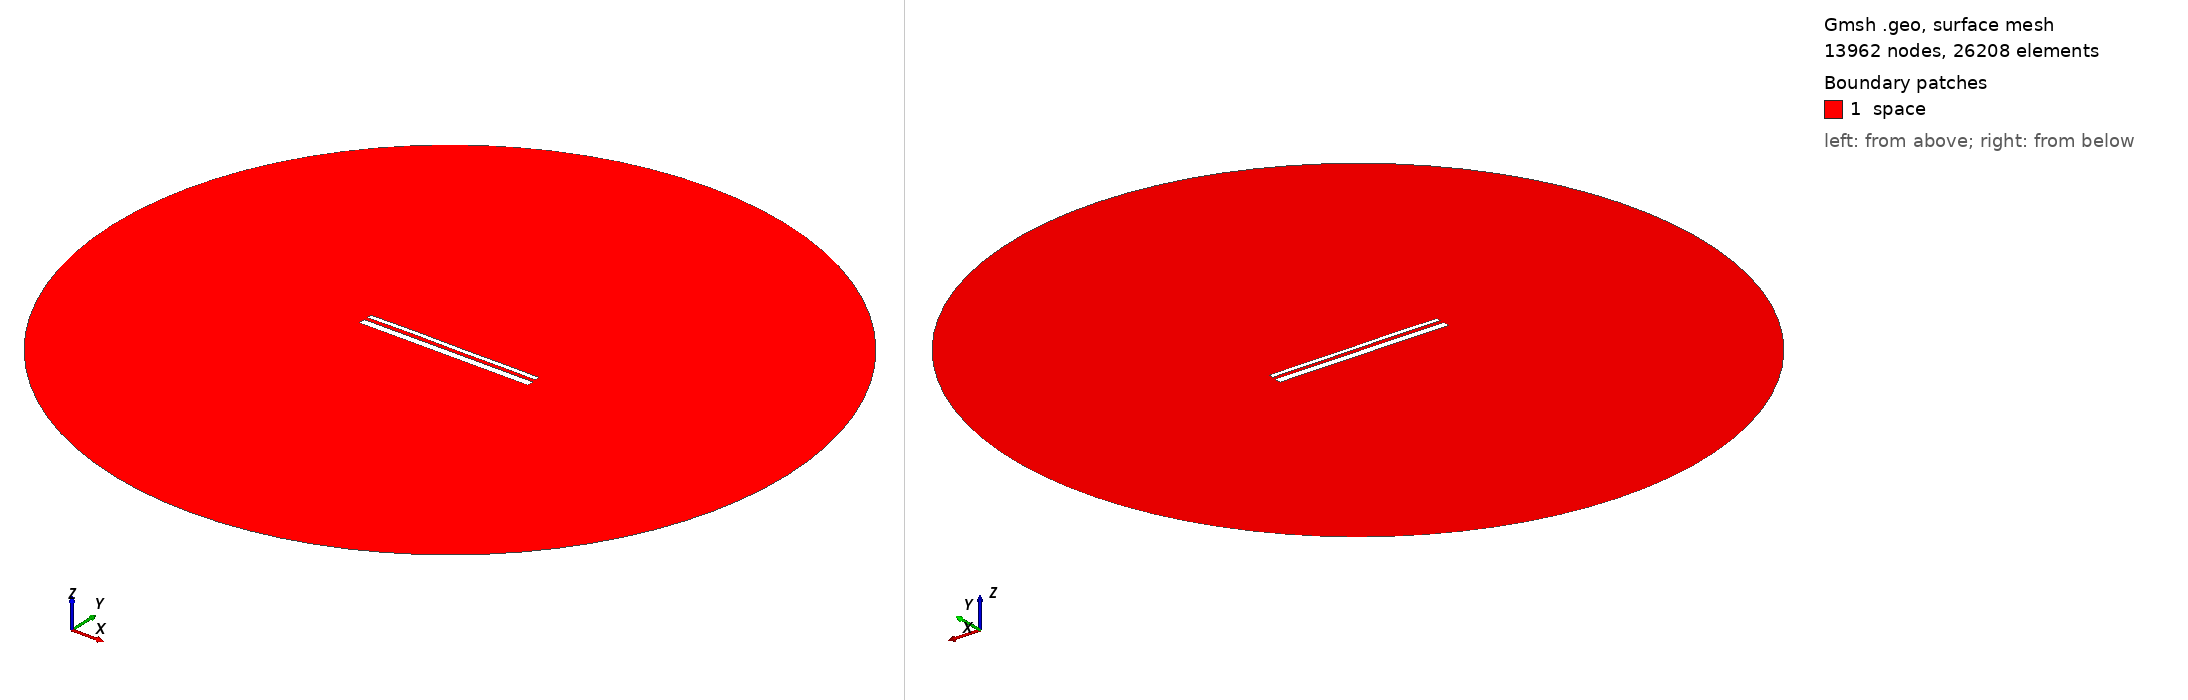

Gmsh geometry script, surface-meshed: 13962 nodes, 26208 surface elements. Boundary patches (legend numbers): 1 space. Left view from above one corner, right view from below the opposite corner. Legend entries are the model's physical surfaces. The drawing asked Gmsh for element sizes between 1% and 20% of the model's largest extent; the script's own settings can give other sizes.

=== 13469.geo (drawn) ===
//---------------------------------------
// Geometry kernel
//---------------------------------------

SetFactory("OpenCASCADE");



//---------------------------------------
// Parameters of the geometry
//---------------------------------------

// Overetch of the upper plate
overetch = 0.5;

// Distance between the plates
distance = 1.75;

// Discretization over the x axis (for the deformation)
nx = 50; 

// Length of the plate
L = 100 - overetch; 

// Number of modes
n = 4; 

// 1st mode coefficient
coeff(1) = 0.0;
beta(1) = 0.596864 * 3.1415926535 / L;

// 2nd mode coefficient
coeff(2) = 0.07499999999999998;
beta(2) = 1.49418 * 3.1415926535 / L;

// 3rd mode coefficient
coeff(3) = 0.07499999999999998;
beta(3) = 2.50025 * 3.1415926535 / L;

// 4th mode coefficient
coeff(4) = 0.07499999999999998;
beta(4) = 3.49999 * 3.1415926535 / L;



//---------------------------------------
// Upper plate (deformed rectangle)
//---------------------------------------

// Coordiantes of the upper plate
xmin = -50;
xmax = 50 - overetch;

// Height of the upper plate
yheight = 4 - 2 * overetch;

// Indexes of the points
UpperID[] = {};
LowerID[] = {};
LeftID[] = {};
RightID[] = {};

// Point index
p = 1;

// Horizontal edges
For i In {1:nx}
    x = xmin + (i-1)*(xmax - xmin)/(nx-1);

    y_bottom = distance / 2 + overetch;
    For j In {1:n}
        C = (Cosh(beta(j)*L) + Cos(beta(j)*L)) / (Sinh(beta(j)*L) + Sin(beta(j)*L));
        y_bottom  = y_bottom + coeff(j) * (Cosh(beta(j)*(x+50)) - Cos(beta(j)*(x+50)) - C * (Sinh(beta(j)*(x+50)) - Sin(beta(j)*(x+50))));
    EndFor

    y_top = y_bottom + yheight;

    Point(p) = {x, y_top, 0, 1.0};
    UpperID[i] = p;
    p = p + 1;

    Point(p) = {x, y_bottom, 0, 1.0};
    LowerID[i] = p;
    p = p + 1;
EndFor

// Create point lists
UpperPts[] = {}; LowerPts[] = {};
For i In {1:nx}
  UpperPts[] += {UpperID[i]};
  LowerPts[] += {LowerID[i]};
EndFor

// Build splines
Spline(1) = {UpperPts[]};
Spline(2) = {LowerPts[]};
Line(3) = {LowerPts[nx-1], UpperPts[nx-1]};
Line(4) = {LowerPts[0], UpperPts[0]};

// Build the plane surface
Curve Loop(1) = {2, 3, -1, -4};
Plane Surface(1) = {1};



//---------------------------------------
// Lower plate (rectangle)
//---------------------------------------

// Vertices
Point(1001) = {-50, -1, 0, 1.0};
Point(1002) = { 50, -1, 0, 1.0};
Point(1003) = { 50,  -5, 0, 1.0};
Point(1004) = {-50,  -5, 0, 1.0};

// Edges
Line(5) = {1001, 1002};
Line(6) = {1002, 1003};
Line(7) = {1003, 1004};
Line(8) = {1004, 1001};

// Plane surface
Line Loop(2) = {5, 6, 7, 8};
Plane Surface(2) = {2}; 



//---------------------------------------
// Outer (fictious) boundary
//---------------------------------------

// Points
Point(1005) = {0, 0, 0};       // Center
Point(1006) = {200, 0, 0};     // Start point
Point(1007) = {0, 200, 0};     // 90 degrees
Point(1008) = {-200, 0, 0};    // 180 degrees
Point(1009) = {0, -200, 0};    // 270 degrees

// Circle arcs (each needs start, center, end)
Circle(9) = {1006, 1005, 1007};
Circle(10) = {1007, 1005, 1008};
Circle(11) = {1008, 1005, 1009};
Circle(12) = {1009, 1005, 1006};

// Plane surface for the entire domain
Curve Loop(3) = {9, 10, 11, 12};
Surface(3) = {3};

// Subtract the plates from the whole domain to obtain the actual domain where we want to solve the equations
BooleanDifference{ Surface{3}; Delete; }{ Surface{1}; Surface{2}; Delete; }




//---------------------------------------
// Transfinite Lines/Curves
//---------------------------------------

// Set the number of points on the boundaries
r = 7;

// Plates
Transfinite Curve {1, 2} = 50*r Using Progression 1;
Transfinite Curve {3, 4} = 2*r Using Progression 1;
Transfinite Line {5, 7} = 50*r Using Progression 1;
Transfinite Line {6, 8} = 2*r Using Progression 1;

// Outer boundary
Transfinite Line {9, 10, 11, 12} = 20 Using Progression 1;



//---------------------------------------
// Physical groups
//---------------------------------------                

// Physical curves (boundaries)
Physical Line("force_segment", 10) = {2};
Physical Line("upper_plate", 11) = {1, 3, 4};
Physical Line("lower_plate", 12) = {5, 6, 7, 8};
Physical Line("boundary", 20) = {9, 10, 11, 12};

// Physical Surfaces
Physical Surface("space", 30) = {3};



//---------------------------------------
// 6. Generate the Mesh
//---------------------------------------

// 2D mesh generation
Mesh 2;
